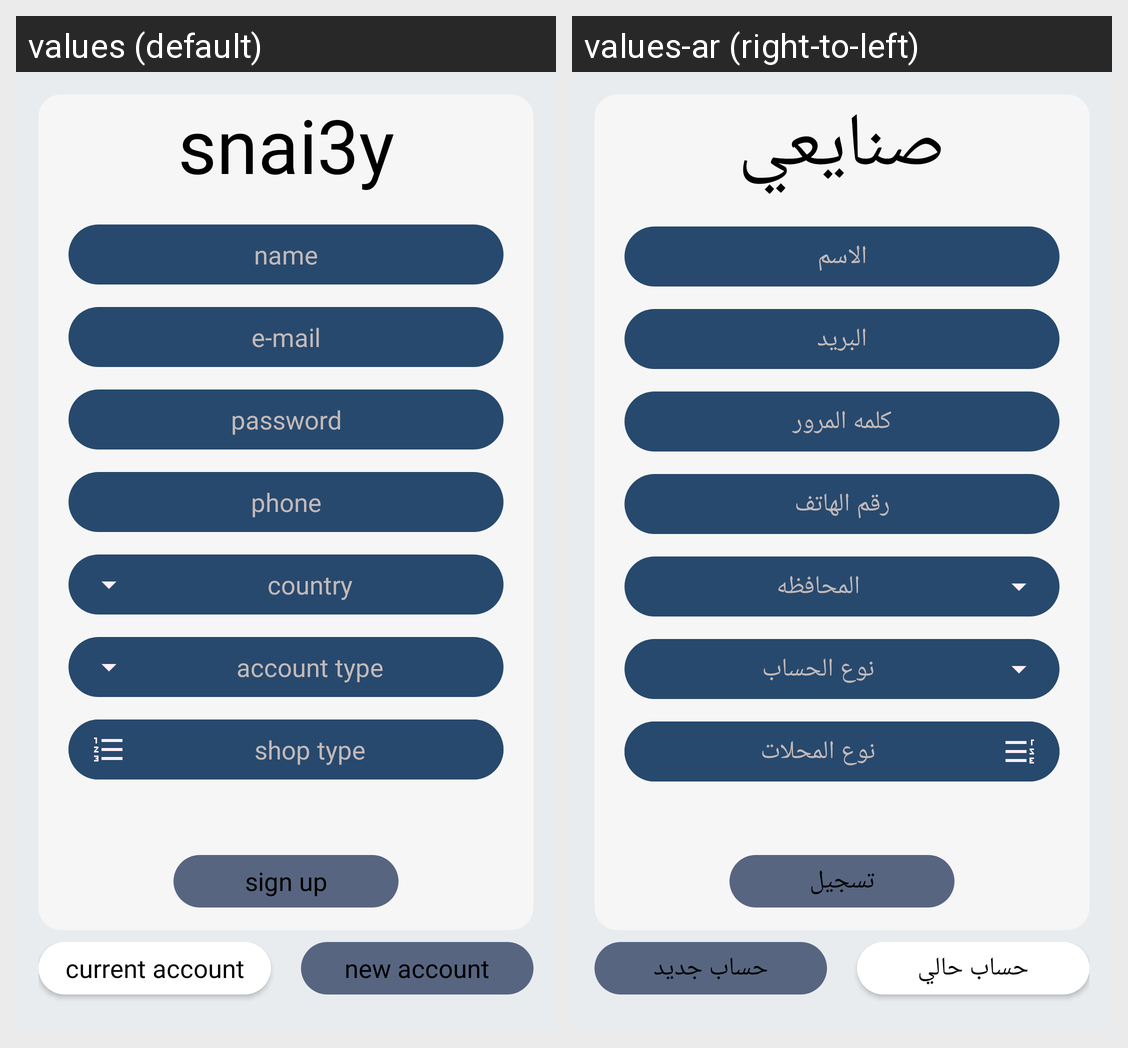

Locale-by-locale string values for the Android screen shown in this grid:
Android screen res/layout/activity_sign_up.xml rendered under 2 locales, left to right: values (default), values-ar (right-to-left). Device: Nexus 5 (rendered at 1080×1920; each locale shown at half size, 540×960, under a caption strip naming it); theme AppTheme.NoActionBar.
Strings drawn on this screen, with the default value and each locale's value (text and hints the layout hard-codes, and strings that could not be matched under every locale, appear in the picture but are not listed):

app_name
  values: snai3y
  values-ar: صنايعي

first_name
  values: name
  values-ar: الاسم

email
  values: e-mail
  values-ar: البريد

password
  values: password
  values-ar: كلمه المرور

phone
  values: phone
  values-ar: رقم الهاتف

country
  values: country
  values-ar: المحافظه

account_type
  values: account type
  values-ar: نوع الحساب

profession_type
  values: profession type
  values-ar: نوع المهنه

shop_type
  values: shop type
  values-ar: نوع المحلات

sign_up
  values: sign up
  values-ar: تسجيل

current_account
  values: current account
  values-ar: حساب حالي

new_account
  values: new account
  values-ar: حساب جديد
